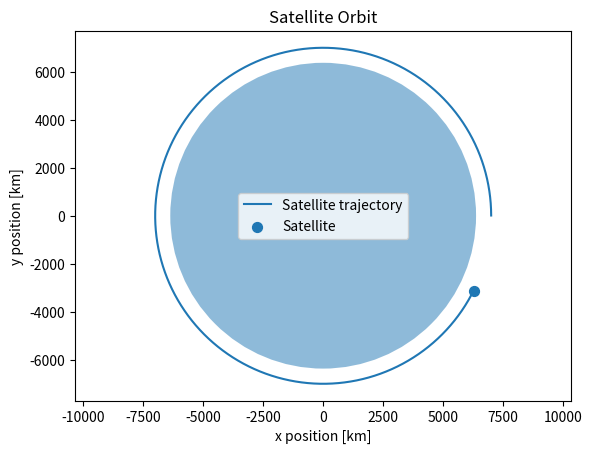

This chart was generated by the following Python code:
import matplotlib.pyplot as plt

# Orbital Mechanics Simulation

# Physical constants
G = 6.67430e-11       # gravitational constant [m^3 kg^-1 s^-2]
M_earth = 5.972e24    # mass of Earth [kg]

# Initial conditions
x = 7.0e6             # initial x position [m]
y = 0.0               # initial y position [m]
vx = 0.0              # initial x velocity [m/s]
vy = 7546.0           # initial y velocity [m/s]

# Simulation settings
dt = 1.0          # time step [s]
total_time = 5400  # total simulation time [s]

# Store the trajectory
x_positions = []
y_positions = []

# Simulation loop
for t in range(total_time):

    # Distance from Earth's center
    r = (x**2 + y**2)**0.5

    # Gravitational acceleration
    ax = -G * M_earth * x / r**3
    ay = -G * M_earth * y / r**3

    # Update velocity
    vx = vx + ax * dt
    vy = vy + ay * dt

    # Update position
    x = x + vx * dt
    y = y + vy * dt

    # Store current position
    x_positions.append(x)
    y_positions.append(y)

print("Final position:", x, y, "m")
print("Final velocity:", vx, vy, "m/s")

# Calculate final speed
speed = (vx**2 + vy**2)**0.5

print("Final speed:", speed, "m/s")
print("Final speed:", speed / 1000, "km/s")
orbital_period = 2*3.14159*(7000000**3 / (G*M_earth))**0.5

print("Orbital_period:", orbital_period, "s")
print("Orbital_period:", orbital_period / 60, "min")

# Calculate final attitude
earth_radius = 6.371e6 # Earth radius [m]
altitude = r - earth_radius

print("Final altitude:",altitude / 1000, "km")

# Plot the orbit
plt.plot(
    [x/1000 for x in x_positions],
    [y/1000 for y in y_positions],
    label="Satellite trajectory"
)

# Draw satellite
plt.scatter(
    x_positions[-1]/1000,
    y_positions[-1]/1000,
    s=50,
    label="Satellite"
)

# Draw Earth
earth = plt.Circle((0, 0), 6371, alpha=0.5)
plt.gca().add_patch(earth)

plt.xlabel("x position [km]")
plt.ylabel("y position [km]")
plt.title("Satellite Orbit")
plt.axis("equal")
plt.legend()
plt.show()
